Dataset: merged_dataset (GitHub, tmgdarshan/cloud-classification-cnn-mobile). Classes: cumulus, altocumulus, cirrus, clear sky, stratocumulus, cumulonimbus, mixed.

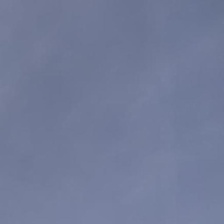
Label: cirrus

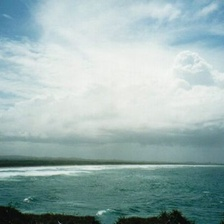
Label: mixed

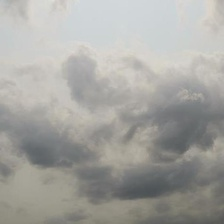
Label: cumulonimbus

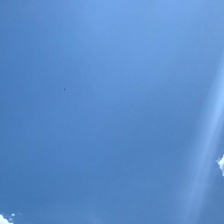
Label: clear sky

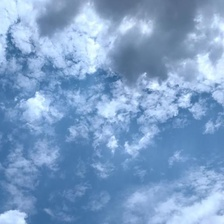
Label: mixed

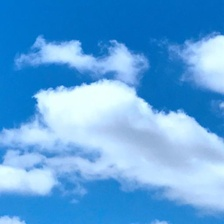
Label: cumulus
